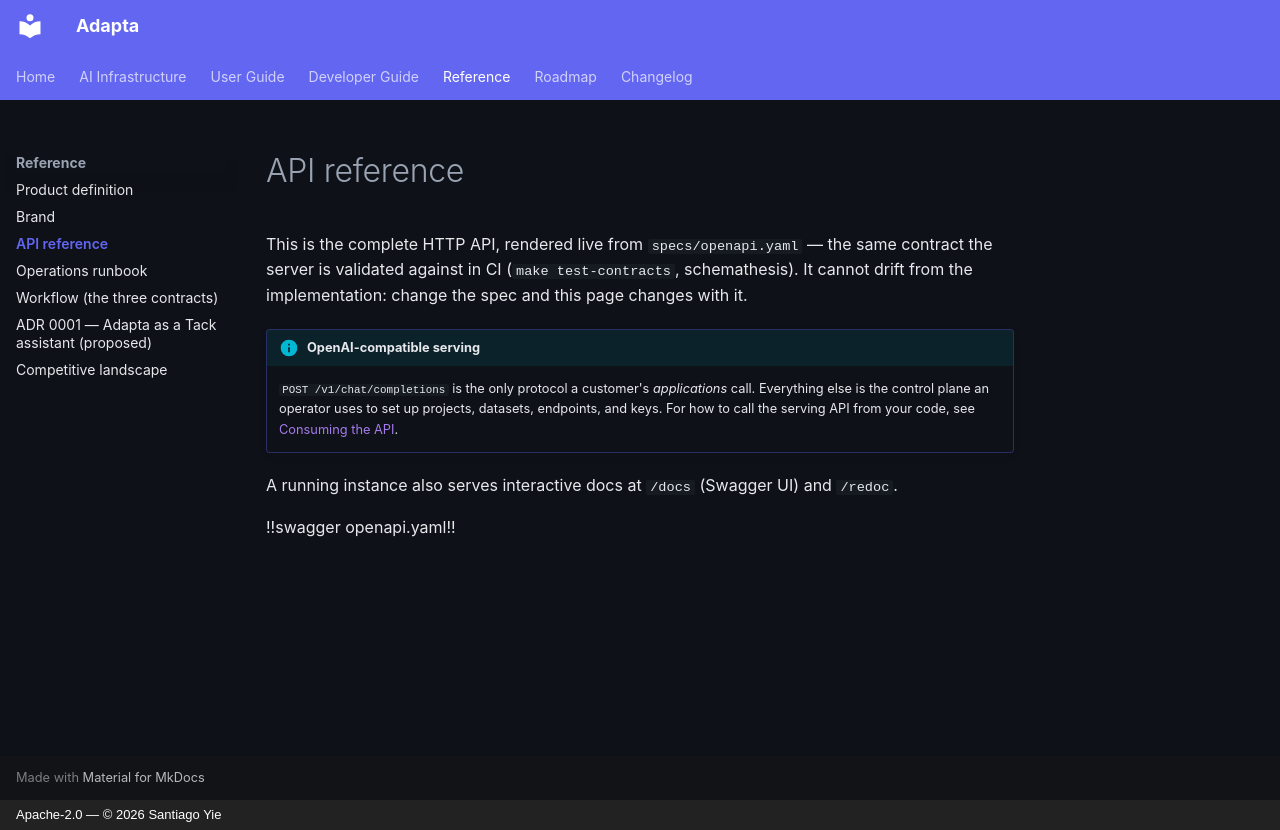

repository: yielab/adapta · page: reference/api/index.html · generator: mkdocs · copyright: Apache-2.0 — © 2026 Santiago Yie

# API reference

This is the complete HTTP API, rendered live from `specs/openapi.yaml` — the
same contract the server is validated against in CI (`make test-contracts`,
schemathesis). It cannot drift from the implementation: change the spec and this
page changes with it.

!!! info "OpenAI-compatible serving"
    `POST /v1/chat/completions` is the only protocol a customer's *applications*
    call. Everything else is the control plane an operator uses to set up
    projects, datasets, endpoints, and keys. For how to call the serving API
    from your code, see [Consuming the API](../user-guide/consuming-the-api.md).

A running instance also serves interactive docs at `/docs` (Swagger UI) and
`/redoc`.

!!swagger openapi.yaml!!
